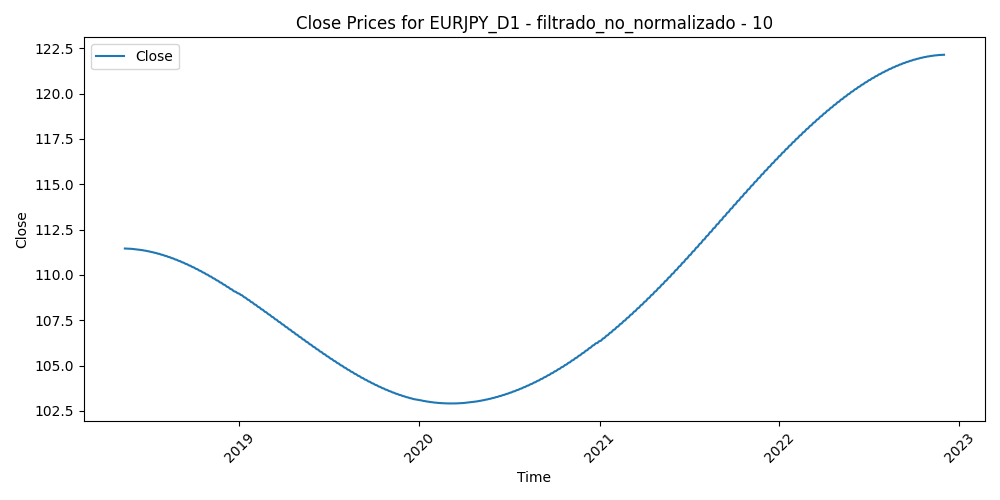

Values plotted in this chart, from the file beside it:
Time, Close, Volume, diferencia_media_10
2018-05-14, 111.5, 169038, -0.1975
2018-05-15, 111.5, 226742, -0.1728
2018-05-16, 111.5, 245798, 0.0032
2018-05-17, 111.5, 229780, -0.3111
2018-05-18, 111.4, 205799, -0.019
2018-05-21, 111.4, 187730, -0.5115
2018-05-22, 111.4, 212337, -0.0843
2018-05-23, 111.4, 334526, 1.641
2018-05-24, 111.4, 311220, 2.124
2018-05-25, 111.4, 275171, 2.38
2018-05-28, 111.4, 224327, 2.325
2018-05-29, 111.4, 455578, 3.493
2018-05-30, 111.4, 370564, 1.626
2018-05-31, 111.4, 345422, 1.075
2018-06-01, 111.4, 301321, 0.3452
2018-06-04, 111.4, 217066, -0.6399
2018-06-05, 111.4, 235295, -1.056
2018-06-06, 111.4, 223897, -2.045
2018-06-07, 111.4, 246593, -1.596
2018-06-08, 111.4, 240683, -0.9076
2018-06-11, 111.4, 208467, -1.449
2018-06-12, 111.4, 262347, -0.9857
2018-06-13, 111.4, 217663, -1.173
2018-06-14, 111.4, 294518, 1.076
2018-06-15, 111.4, 293062, 0.6448
2018-06-18, 111.4, 203081, 0.607
2018-06-19, 111.4, 372176, 1.439
2018-06-20, 111.4, 297381, 1.053
2018-06-21, 111.3, 371826, 1.018
2018-06-22, 111.3, 336983, 0.3196
2018-06-25, 111.3, 354424, -0.0327
2018-06-26, 111.3, 380304, 0.1209
2018-06-27, 111.3, 422368, 0.5979
2018-06-28, 111.3, 397988, 0.1594
2018-06-29, 111.3, 422862, -1.258
2018-07-02, 111.3, 300758, -0.9213
2018-07-03, 111.3, 270473, -0.6533
2018-07-04, 111.3, 224543, -0.4044
2018-07-05, 111.3, 295088, -0.8292
2018-07-06, 111.3, 261709, -1.008
2018-07-09, 111.3, 242126, -1.352
2018-07-10, 111.2, 239033, -1.314
2018-07-11, 111.2, 365601, -1.303
2018-07-12, 111.2, 310413, -1.533
2018-07-13, 111.2, 275879, -1.293
2018-07-16, 111.2, 235109, -1.257
2018-07-17, 111.2, 302606, -1.131
2018-07-18, 111.2, 284092, -0.5857
2018-07-19, 111.2, 353549, -0.0236
2018-07-20, 111.2, 420137, 0.3696
2018-07-23, 111.2, 278932, 0.8101
2018-07-24, 111.1, 277069, 1.045
2018-07-25, 111.1, 290793, 0.7437
2018-07-26, 111.1, 270802, 1.201
2018-07-27, 111.1, 217952, 1.123
2018-07-30, 111.1, 180919, 0.3646
2018-07-31, 111.1, 276138, -0.4903
2018-08-01, 111.1, 241664, -0.0973
2018-08-02, 111.1, 230800, 0.6779
2018-08-03, 111.1, 215309, 1.117
... 1,123 more rows
